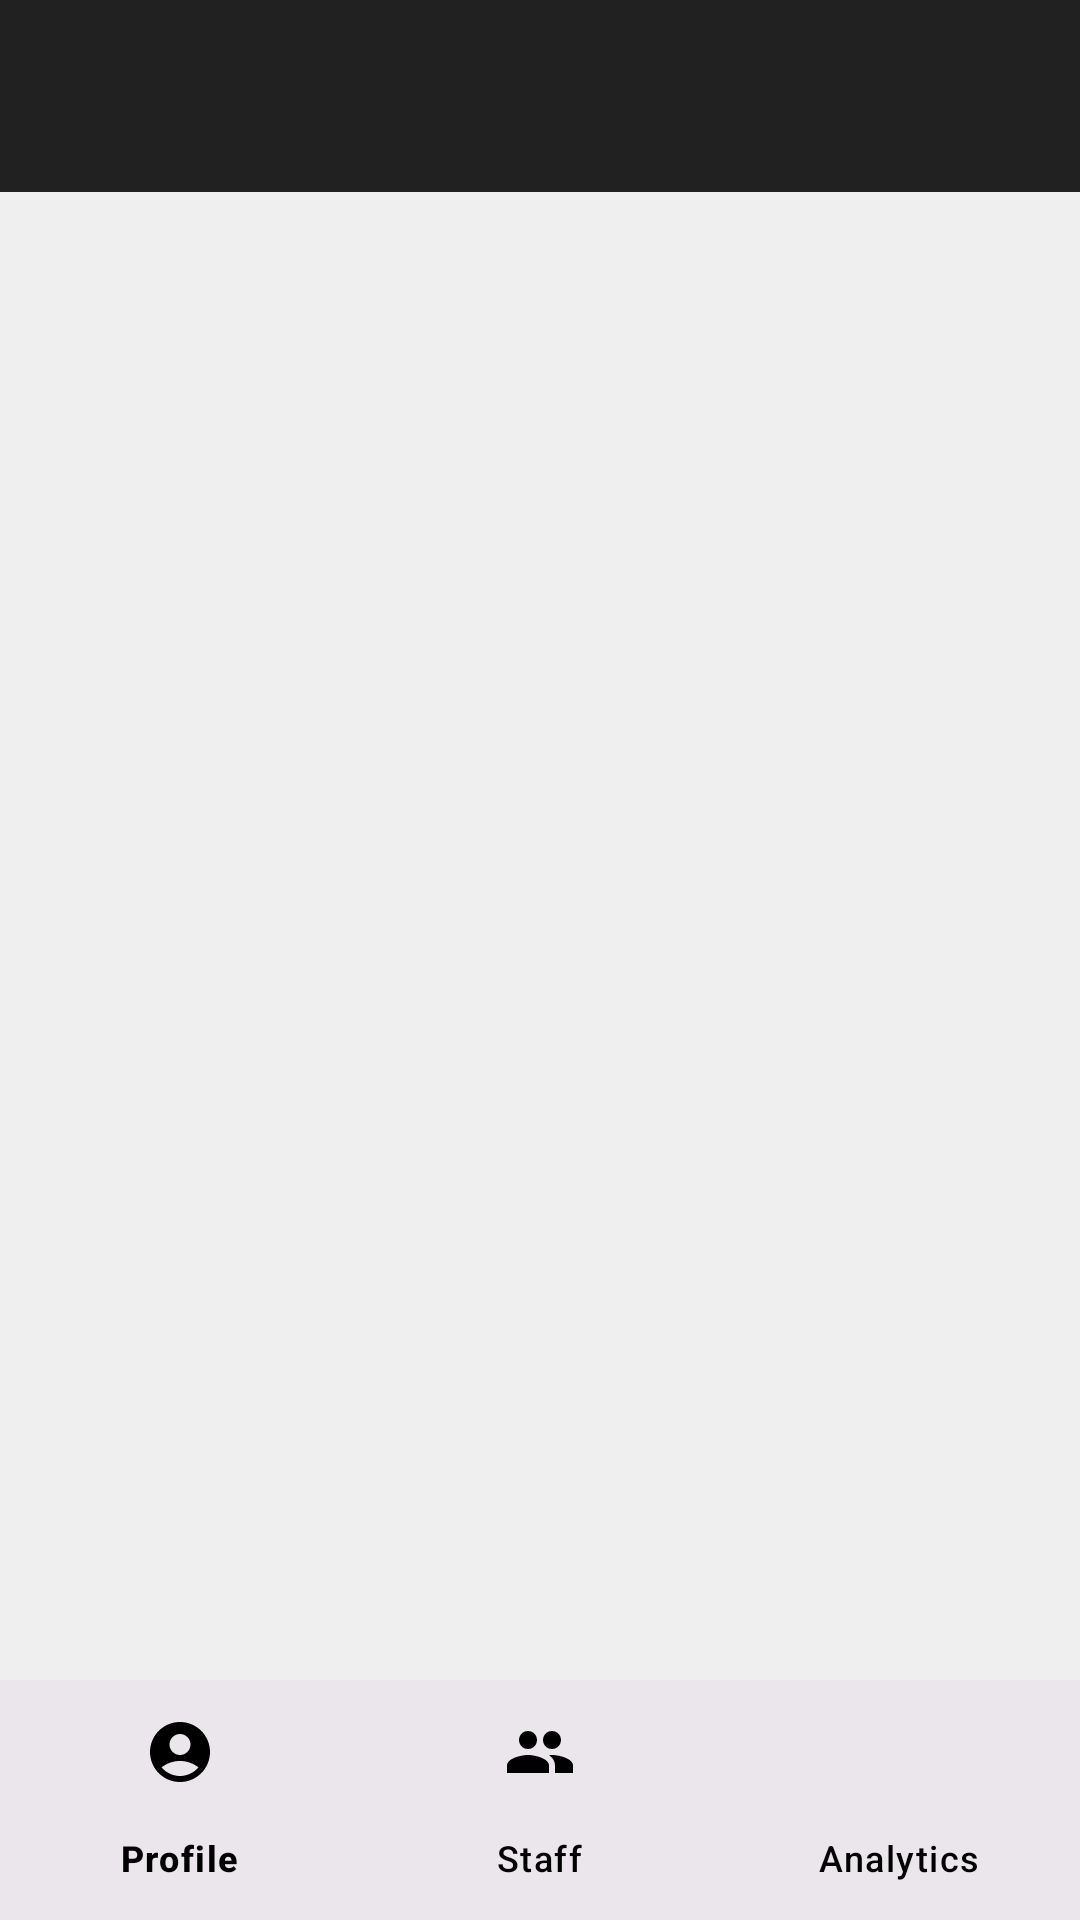

This screen was rendered from an Android layout file. Write that file and the resources it references.
<!-- AndroidManifest.xml: application theme Theme.DFCUOnboard -->
<!-- res/layout/activity_main.xml -->
<?xml version="1.0" encoding="utf-8"?>
<RelativeLayout
    xmlns:android="http://schemas.android.com/apk/res/android"
    xmlns:app="http://schemas.android.com/apk/res-auto"
    xmlns:tools="http://schemas.android.com/tools"
    android:layout_width="match_parent"
    android:layout_height="match_parent"
    tools:context=".presentation.ui.activity.MainActivity"
    android:background="?attr/bgColor">

    <com.google.android.material.appbar.AppBarLayout
        android:id="@+id/app_bar"
        android:layout_height="wrap_content"
        android:layout_width="match_parent"
        android:theme="@style/AppTheme.AppBarOverlay">

        <androidx.appcompat.widget.Toolbar
            android:id="@+id/toolbar"
            android:layout_width="match_parent"
            android:layout_height="?attr/actionBarSize"
            android:background="?attr/colorPrimary"
            app:popupTheme="@style/AppTheme.PopupOverlay" />

    </com.google.android.material.appbar.AppBarLayout>

    <androidx.coordinatorlayout.widget.CoordinatorLayout
        android:id="@+id/coordinatorLayout"
        android:layout_below="@id/app_bar"
        android:layout_above="@id/bottom_navigation"
        android:layout_width="match_parent"
        android:layout_height="match_parent">

        <FrameLayout
            android:id="@+id/contentHomeFrame"
            android:layout_width="match_parent"
            android:layout_height="match_parent"
            app:layout_behavior="@string/appbar_scrolling_view_behavior"/>

    </androidx.coordinatorlayout.widget.CoordinatorLayout>

    <com.google.android.material.bottomnavigation.BottomNavigationView
        android:layout_gravity="center_horizontal"
        android:id="@+id/bottom_navigation"
        android:layout_width="match_parent"
        android:layout_height="wrap_content"
        android:layout_alignParentBottom="true"
        android:layout_marginEnd="0dp"
        android:layout_marginStart="0dp"
        app:itemIconTint="?attr/textColor"
        app:itemTextColor="?attr/textColor"
        android:background="?android:attr/windowBackground"
        app:layout_anchor="@id/coordinatorLayout"
        app:menu="@menu/navigation" />

</RelativeLayout>
<!-- resources referenced by this layout -->
<resources>
  <style name="AppTheme.AppBarOverlay" parent="ThemeOverlay.AppCompat.Dark.ActionBar" />
  <style name="AppTheme.PopupOverlay" parent="ThemeOverlay.AppCompat.Light">
          <item name="android:textColor">@color/white</item>
      </style>
  <style name="Theme.DFCUOnboard" parent="Base.Theme.DFCUOnboard" />
  <color name="white">#ffffff</color>
  <style name="Base.Theme.DFCUOnboard" parent="Theme.Material3.DayNight.NoActionBar">
          
          
          <item name="colorPrimary">@color/colorPrimary</item>
          <item name="colorPrimaryDark">@color/colorPrimaryDark</item>
          <item name="colorAccent">@color/colorAccent</item>
  
          <item name="bgColor">@color/app_bg_color</item>
          <item name="hintTextColor">@color/black</item>
          
          <item name="textColor">@color/black</item>
          
          <item name="buttonColorPink">@color/pink_button_color</item>
          <item name="cardBgColor">@color/card_bg_color</item>
          <item name="android:textColor">@color/black</item>
  
          
          <item name="uncheckedTaskRadioBtn">@color/white</item>
      </style>
  <color name="colorPrimary">#212121</color>
  <color name="colorPrimaryDark">#000000</color>
  <color name="colorAccent">#182383</color>
  <color name="app_bg_color">#EFEFEF</color>
  <color name="black">#000000</color>
  <color name="pink_button_color">#ea4c88</color>
  <color name="card_bg_color">#ffffff</color>
</resources>
